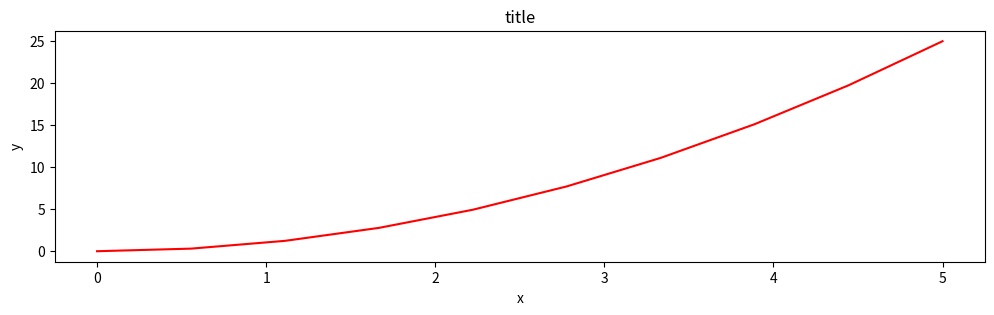

This chart was generated by the following Python code:
# -*- coding: utf-8 -*-
import numpy as np
import matplotlib.pyplot as plt

x = np.linspace(0, 5, 10)
y = x ** 2

fig, axes = plt.subplots(figsize=(12, 3))

axes.plot(x, y, 'r')
axes.set_xlabel('x')
axes.set_ylabel('y')
axes.set_title('title')

plt.show()
